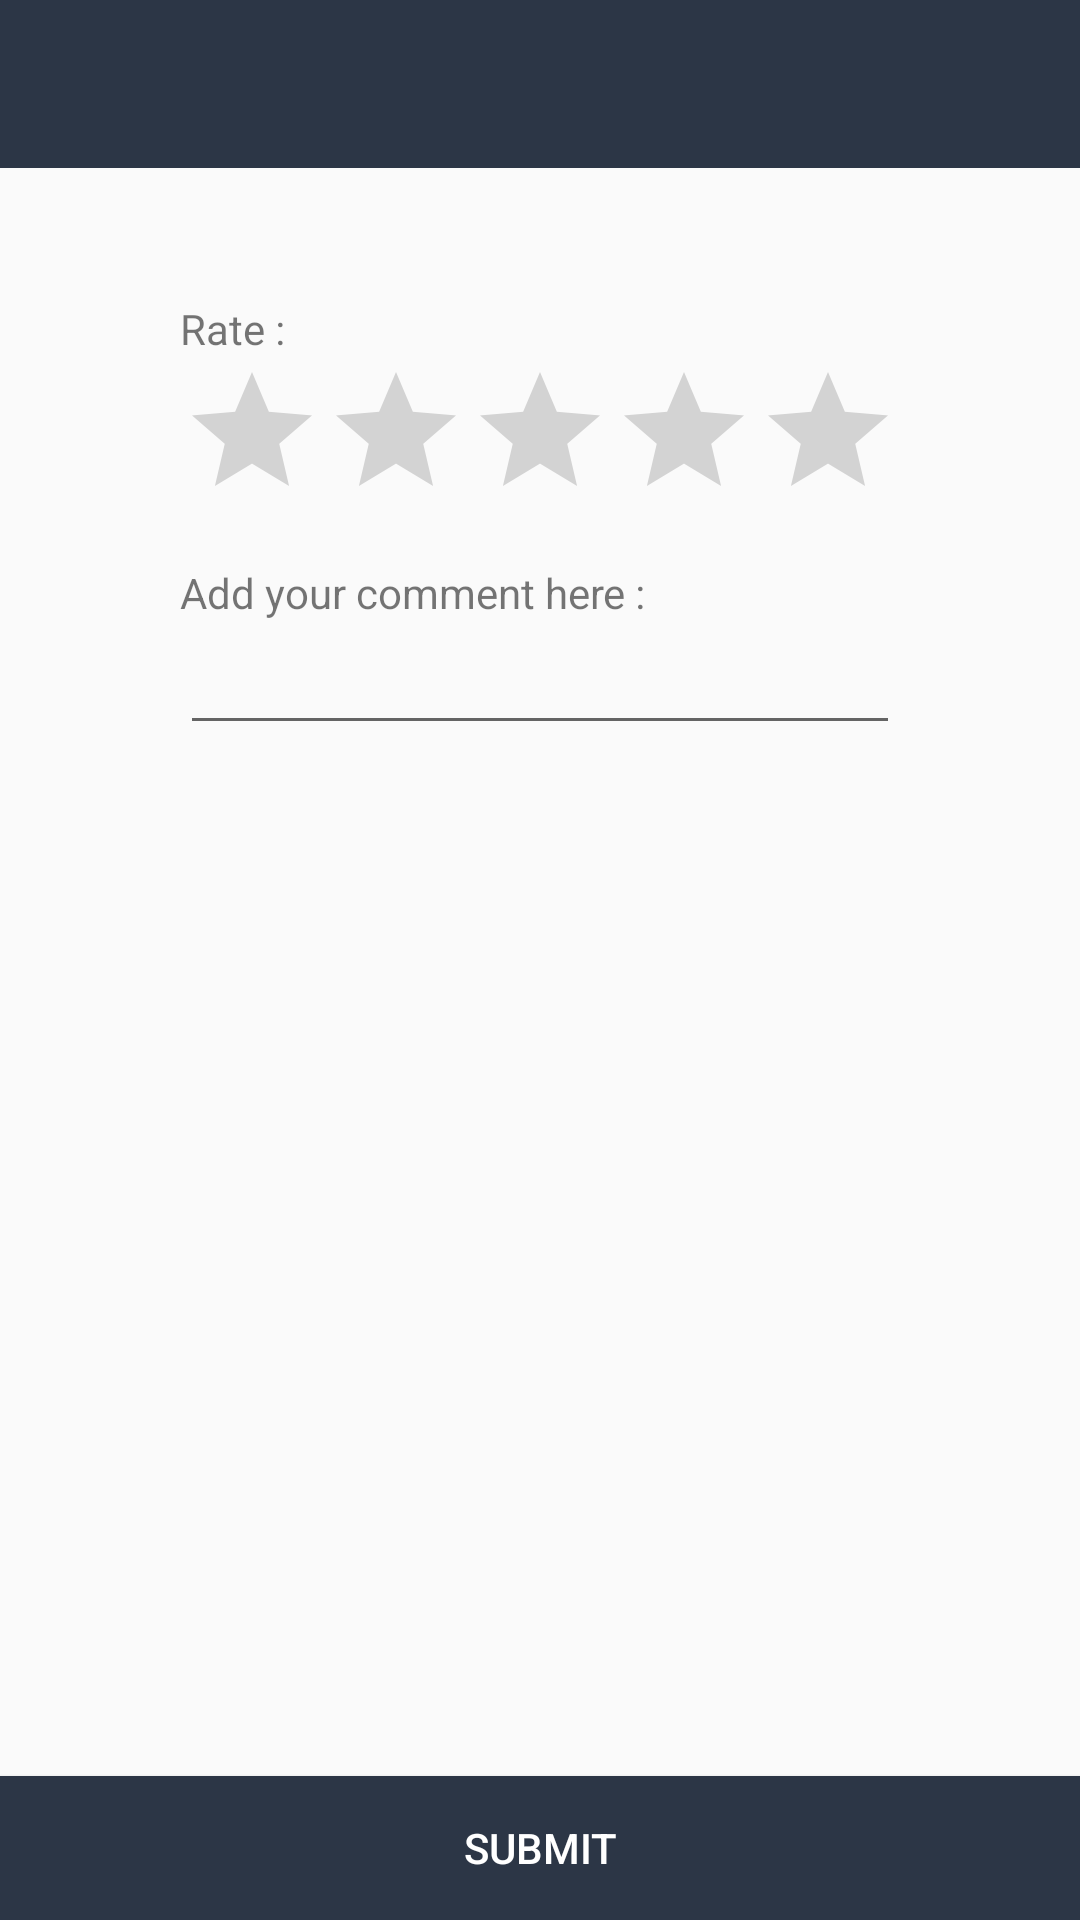

The Android layout XML behind this screen, and the referenced resources:
<!-- AndroidManifest.xml: application theme AppTheme -->
<!-- res/layout/activity_submit_review.xml -->
<?xml version="1.0" encoding="utf-8"?>
<RelativeLayout
    xmlns:android="http://schemas.android.com/apk/res/android"
    android:layout_width="match_parent"
    android:layout_height="match_parent"
    xmlns:app="http://schemas.android.com/apk/res-auto">

    <android.support.v7.widget.Toolbar
        android:id="@+id/toolbar"
        android:layout_width="match_parent"
        android:layout_height="?actionBarSize"
        android:background="?colorPrimary"
        app:layout_scrollFlags="scroll|enterAlways"
        app:popupTheme="@style/ThemeOverlay.AppCompat.Light"
        app:theme="@style/ThemeOverlay.AppCompat.Dark.ActionBar"/>

    <TextView
        android:id="@+id/textView8"
        android:layout_width="wrap_content"
        android:layout_height="wrap_content"
        android:layout_alignParentTop="true"
        android:layout_alignStart="@+id/ratingbar"
        android:layout_marginTop="100dp"
        android:text="Rate : "/>

    <RatingBar
        android:id="@+id/ratingbar"
        android:layout_width="wrap_content"
        android:layout_height="wrap_content"
        android:layout_alignParentTop="true"
        android:layout_centerHorizontal="true"
        android:layout_marginTop="120dp" />

    <EditText
        android:id="@+id/editText3"
        android:layout_width="wrap_content"
        android:layout_height="wrap_content"
        android:layout_alignEnd="@+id/ratingbar"
        android:layout_alignStart="@+id/ratingbar"
        android:layout_below="@+id/ratingbar"
        android:layout_marginTop="30dp"
        android:ems="10"
        android:inputType="textMultiLine"/>

    <Button
        android:id="@+id/submit"
        android:layout_width="fill_parent"
        android:layout_height="wrap_content"
        android:layout_alignParentBottom="true"
        android:layout_alignParentStart="true"
        android:background="@color/colorPrimaryDark"
        android:text="submit"
        android:textColor="@color/colorWhite"/>

    <TextView
        android:id="@+id/textView9"
        android:layout_width="wrap_content"
        android:layout_height="wrap_content"
        android:layout_alignStart="@+id/editText3"
        android:layout_below="@+id/ratingbar"
        android:layout_marginTop="11dp"
        android:text="Add your comment here :"/>

</RelativeLayout>
<!-- resources referenced by this layout -->
<resources>
  <color name="colorPrimaryDark">#2C3646</color>
  <color name="colorWhite">#ffff</color>
  <style name="AppTheme" parent="Theme.AppCompat.Light.NoActionBar">
          
          <item name="colorPrimary">@color/colorPrimary</item>
          <item name="colorPrimaryDark">@color/colorPrimaryDark</item>
          <item name="colorAccent">@color/colorAccent</item>
      </style>
  <color name="colorPrimary">#2C3646</color>
  <color name="colorAccent">#ffff</color>
</resources>
